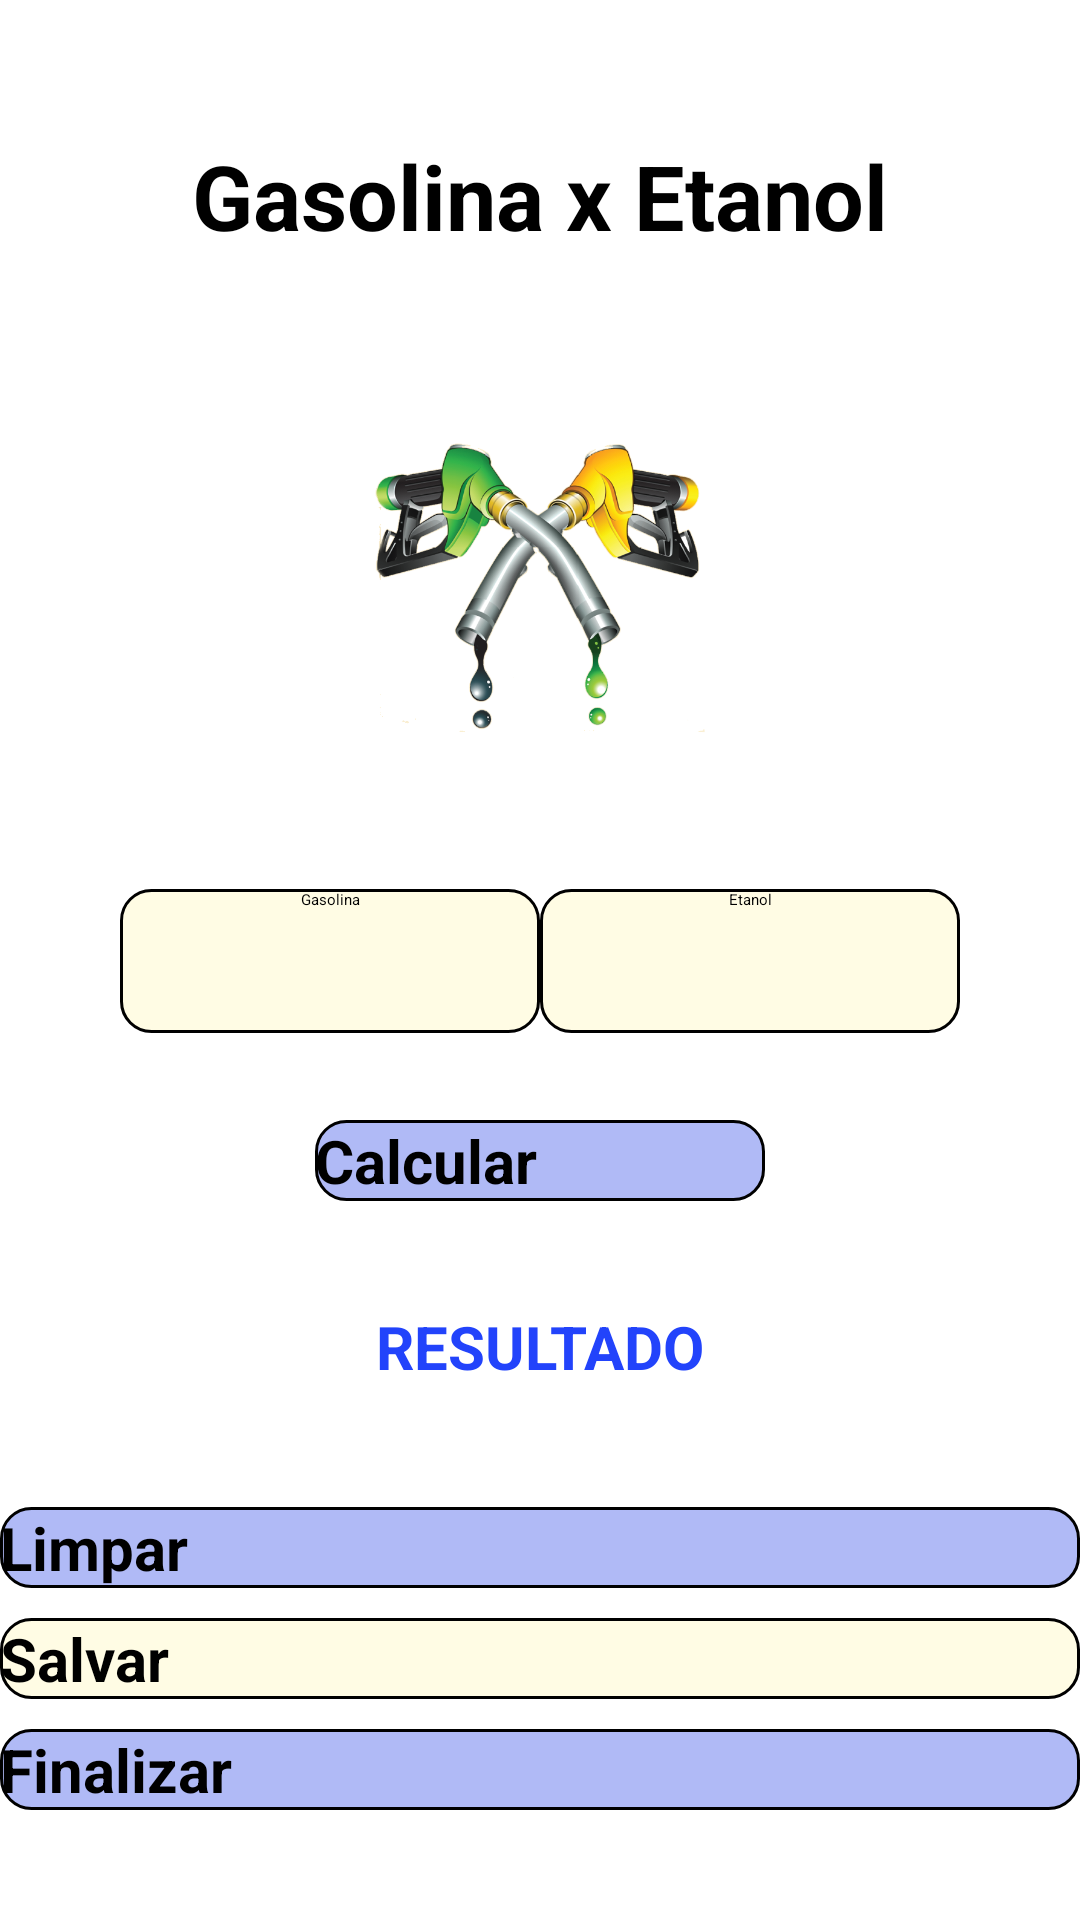

Reconstruct the res/layout file that produces this screen, plus the resources it refers to.
<!-- AndroidManifest.xml: application theme Theme.AppListaCurso -->
<!-- res/layout/activity_gaseta.xml -->
<?xml version="1.0" encoding="utf-8"?>
<androidx.appcompat.widget.LinearLayoutCompat xmlns:android="http://schemas.android.com/apk/res/android"
    xmlns:app="http://schemas.android.com/apk/res-auto"
    xmlns:tools="http://schemas.android.com/tools"
    android:id="@+id/main"
    android:layout_width="match_parent"
    android:layout_height="match_parent"
    android:orientation="vertical"
    tools:context=".view.GasEtaActivity">

    <ScrollView
        android:layout_width="match_parent"
        android:layout_height="wrap_content">

        <androidx.appcompat.widget.LinearLayoutCompat
            android:layout_width="match_parent"
            android:layout_height="wrap_content"
            android:orientation="vertical">

            <androidx.appcompat.widget.AppCompatTextView
                android:id="@+id/text_view_tittle"
                android:layout_width="wrap_content"
                android:layout_height="wrap_content"
                android:layout_marginTop="45dp"
                android:layout_marginBottom="15dp"
                android:layout_gravity="center"
                android:text="@string/app_name"
                android:textSize="30sp"
                android:textStyle="bold" />

            <androidx.appcompat.widget.AppCompatImageView
                android:id="@+id/Image_view_foto"
                android:layout_width="150dp"
                android:layout_height="150dp"
                android:layout_margin="15dp"
                android:layout_gravity="center"
                android:src="@drawable/gaseta_logo"/>

            <androidx.appcompat.widget.LinearLayoutCompat
                android:layout_width="match_parent"
                android:layout_height="wrap_content"
                android:layout_marginStart="16dp"
                android:layout_marginEnd="16dp"
                android:layout_marginTop="16dp"
                android:layout_marginBottom="4dp"
                android:orientation="horizontal"
                android:gravity="center">

            <EditText
                android:id="@+id/edit_text_gasolina"
                style="@style/FormEditTextGasEta"
                android:hint="@string/gasolina"
                android:inputType="numberDecimal" />

            <EditText
                android:id="@+id/edit_text_etanol"
                style="@style/FormEditTextGasEta"
                android:hint="@string/etanol"
                android:inputType="numberDecimal" />

            </androidx.appcompat.widget.LinearLayoutCompat>

            <androidx.appcompat.widget.AppCompatButton
                android:id="@+id/btn_calcular"
                style="@style/FormButtonGasEta"
                android:layout_width="150dp"
                android:text="@string/calcular"
                android:layout_gravity="center"
                android:layout_marginTop="25dp"
                android:layout_marginBottom="25dp"/>

            <androidx.appcompat.widget.AppCompatTextView
                android:id="@+id/text_view_resultado"
                android:layout_width="match_parent"
                android:layout_height="wrap_content"
                android:layout_marginStart="25dp"
                android:layout_marginEnd="25dp"
                android:layout_marginTop="10dp"
                android:layout_marginBottom="35dp"
                android:layout_gravity="center"
                android:text="@string/resultado"
                android:textAlignment="center"
                android:textAllCaps="true"
                android:textSize="20sp"
                android:textStyle="bold"
                android:textColor="@color/blueEnable"/>

                <androidx.appcompat.widget.AppCompatButton
                    android:id="@+id/buttonLimpar"
                    style="@style/FormButtonGasEta"
                    android:text="@string/limpar" />

                <androidx.appcompat.widget.AppCompatButton
                    android:id="@+id/buttonSalvar"
                    style="@style/FormButtonGasEta"
                    android:text="@string/salvar"
                    android:background="@drawable/edit_text_form_select"
                    android:enabled="false"/>


            <androidx.appcompat.widget.AppCompatButton
                android:id="@+id/buttonFinalizar"
                style="@style/FormButtonGasEta"
                android:text="@string/finalizar" />

        </androidx.appcompat.widget.LinearLayoutCompat>
    </ScrollView>
</androidx.appcompat.widget.LinearLayoutCompat>
<!-- resources referenced by this layout -->
<resources>
  <color name="blueEnable">#2243FB</color>
  <!-- drawable edit_text_form_select (drawable) -->
  <?xml version="1.0" encoding="utf-8"?>
  <selector xmlns:android="http://schemas.android.com/apk/res/android">
  
      <item android:state_enabled="false" android:drawable="@drawable/edit_text_form"></item>
      <item android:state_enabled="true" android:drawable="@drawable/edit_text_form_botton_gas"></item>
  
  </selector>
  <!-- drawable gaseta_logo: png bitmap (drawable, 236922 bytes) -->
  <string name="app_name">Gasolina x Etanol</string>
  <string name="calcular">Calcular</string>
  <string name="etanol">Etanol</string>
  <string name="finalizar">Finalizar</string>
  <string name="gasolina">Gasolina</string>
  <string name="limpar">Limpar</string>
  <string name="resultado">Resultado</string>
  <string name="salvar">Salvar</string>
  <style name="FormButtonGasEta" parent="FormEditContainer">
      <item name="android:layout_width">match_parent</item>
      <item name="android:layout_height">wrap_content</item>
      <item name="android:background">@drawable/edit_text_form_botton_gas</item>
      <item name="android:textColor">@android:color/black</item>
      <item name="android:textStyle">bold</item>
      <item name="android:layout_marginTop">5dp</item>
      <item name="android:layout_marginBottom">5dp</item>
      <item name="android:textSize">20sp</item>
      </style>
  <style name="FormEditTextGasEta" parent="FormEditContainer">
          <item name="android:layout_width">140dp</item>
          <item name="android:layout_height">48dp</item>
          <item name="android:background">@drawable/edit_text_form</item>
          <item name="android:textAlignment">center</item>
      </style>
  <!-- drawable edit_text_form (drawable) -->
  <?xml version="1.0" encoding="utf-8"?>
  <shape xmlns:android="http://schemas.android.com/apk/res/android">
      <solid android:color="@color/yellowDisable"/>
      <corners android:radius="10dp"/>
      <stroke android:color="@color/black" android:width="1dp"/>
  </shape>
  <!-- drawable edit_text_form_botton_gas (drawable) -->
  <?xml version="1.0" encoding="utf-8"?>
  <shape xmlns:android="http://schemas.android.com/apk/res/android">
      <solid android:color="@color/blueDisable"/>
      <corners android:radius="10dp"/>
      <stroke android:color="@color/black" android:width="1dp"/>
  </shape>
  <style name="FormEditContainer">
          <item name="android:layout_marginStart">16dp</item>
          <item name="android:layout_marginEnd">16dp</item>
      </style>
  <color name="yellowDisable">#FFFCE4</color>
  <color name="black">#FF000000</color>
  <color name="blueDisable">#B0BAF6</color>
</resources>
